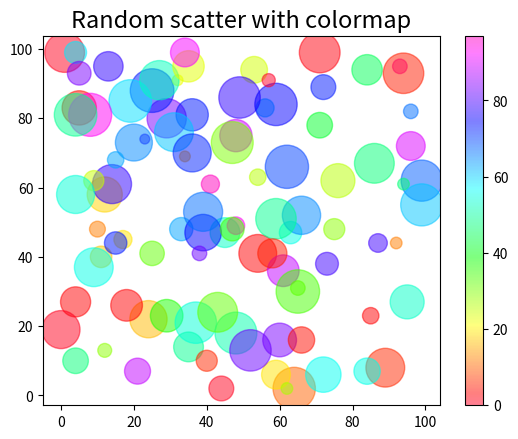

Write the Python code that produced this figure.
# from turtle import color
import matplotlib.pyplot as plt
import numpy as np

# # day one, the age and speed of 13 cars:
# x = np.array([5,7,8,7,2,17,2,9,4,11,12,9,6])
# y = np.array([99,86,87,88,111,86,103,87,94,78,77,85,86])
# plt.scatter(x, y, color = 'red')

# # day two, the age and speed of 15 cars:

# x = np.array([2,2,8,1,15,8,12,9,7,3,11,4,7])
# y = np.array([100,105,84,105,90,99,90,95,94,100,79,112,91])
# colors = np.array(["red","green","blue","yellow","pink","black","orange","purple","beige","brown","gray","cyan","magenta"])

# plt.scatter(x, y, c=colors)
# plt.title("Car age and speed corelation", size = 18)
# plt.xlabel("Car age", size = 15)
# plt.ylabel("Car speed", size = 15)


x = np.random.randint(100, size=(100))
y = np.random.randint(100, size=(100))
colors = np.random.randint(100, size=(100))
sizes = 10 * np.random.randint(100, size=(100))
plt.scatter(x, y, s=sizes, c=colors, alpha=0.5, cmap='gist_rainbow')
plt.title("Random scatter with colormap", size = 17)
plt.colorbar()

plt.show()